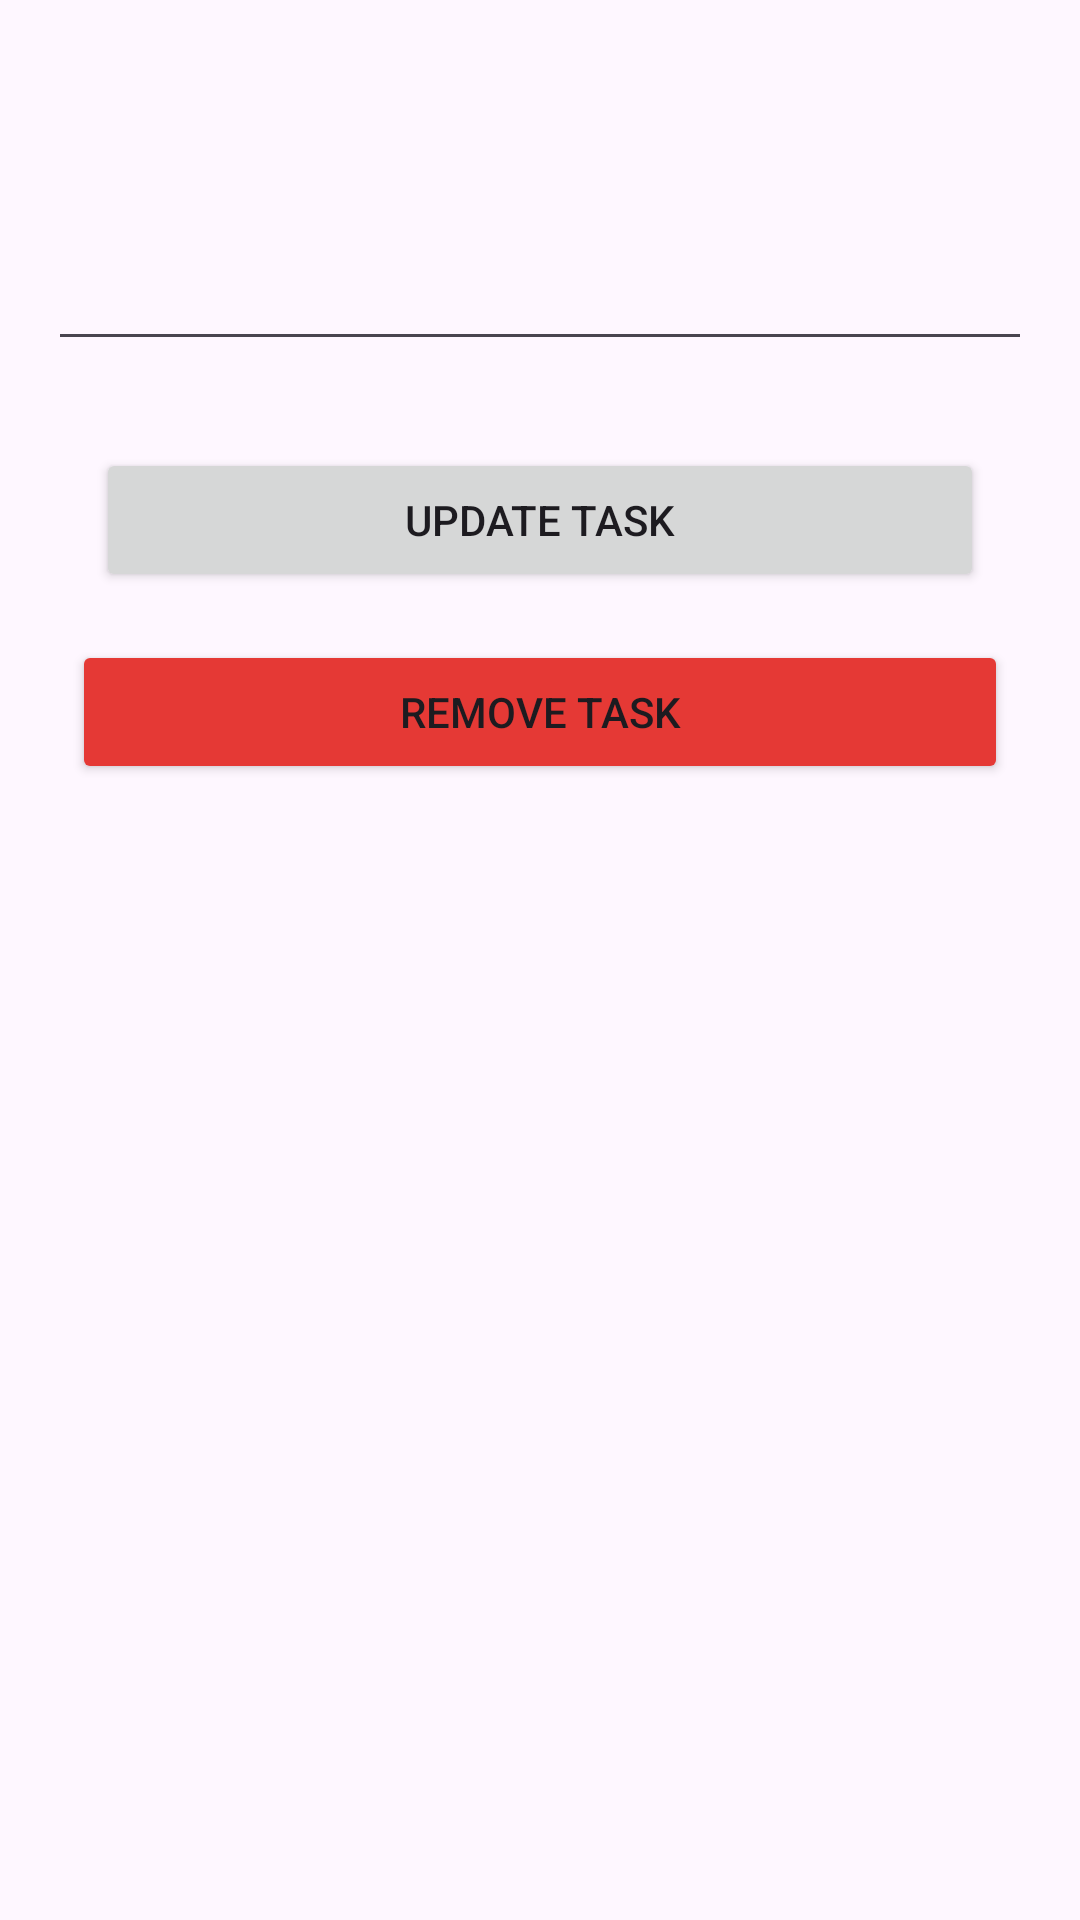

Reconstruct the res/layout file that produces this screen, plus the resources it refers to.
<!-- AndroidManifest.xml: application theme Theme.Firebase_crud -->
<!-- res/layout/activity_task_details.xml -->
<?xml version="1.0" encoding="utf-8"?>
<androidx.constraintlayout.widget.ConstraintLayout xmlns:android="http://schemas.android.com/apk/res/android"
    xmlns:app="http://schemas.android.com/apk/res-auto"
    xmlns:tools="http://schemas.android.com/tools"
    android:layout_width="match_parent"
    android:layout_height="match_parent"
    tools:context=".TaskDetails">

    <Button
        android:id="@+id/btnUpdateTask"
        android:layout_width="0dp"
        android:layout_height="wrap_content"
        android:layout_marginStart="32dp"
        android:layout_marginTop="29dp"
        android:layout_marginEnd="32dp"
        android:text="Update Task"
        app:layout_constraintEnd_toEndOf="parent"
        app:layout_constraintStart_toStartOf="parent"
        app:layout_constraintTop_toBottomOf="@+id/txtUpdateTask" />

    <EditText
        android:id="@+id/txtUpdateTask"
        android:layout_width="0dp"
        android:layout_height="wrap_content"
        android:layout_marginStart="16dp"
        android:layout_marginTop="79dp"
        android:layout_marginEnd="16dp"
        android:ems="10"
        android:inputType="text"
        app:layout_constraintEnd_toEndOf="parent"
        app:layout_constraintStart_toStartOf="parent"
        app:layout_constraintTop_toTopOf="parent" />

    <Button
        android:id="@+id/btnDeleteTask"
        android:layout_width="0dp"
        android:layout_height="wrap_content"
        android:layout_marginStart="24dp"
        android:layout_marginTop="16dp"
        android:layout_marginEnd="24dp"
        android:backgroundTint="#E53935"
        android:text="Remove Task"
        app:layout_constraintEnd_toEndOf="parent"
        app:layout_constraintHorizontal_bias="0.0"
        app:layout_constraintStart_toStartOf="parent"
        app:layout_constraintTop_toBottomOf="@+id/btnUpdateTask" />

</androidx.constraintlayout.widget.ConstraintLayout>
<!-- resources referenced by this layout -->
<resources>
  <style name="Theme.Firebase_crud" parent="Base.Theme.Firebase_crud" />
  <style name="Base.Theme.Firebase_crud" parent="Theme.Material3.DayNight.NoActionBar">
          
          
      </style>
</resources>
